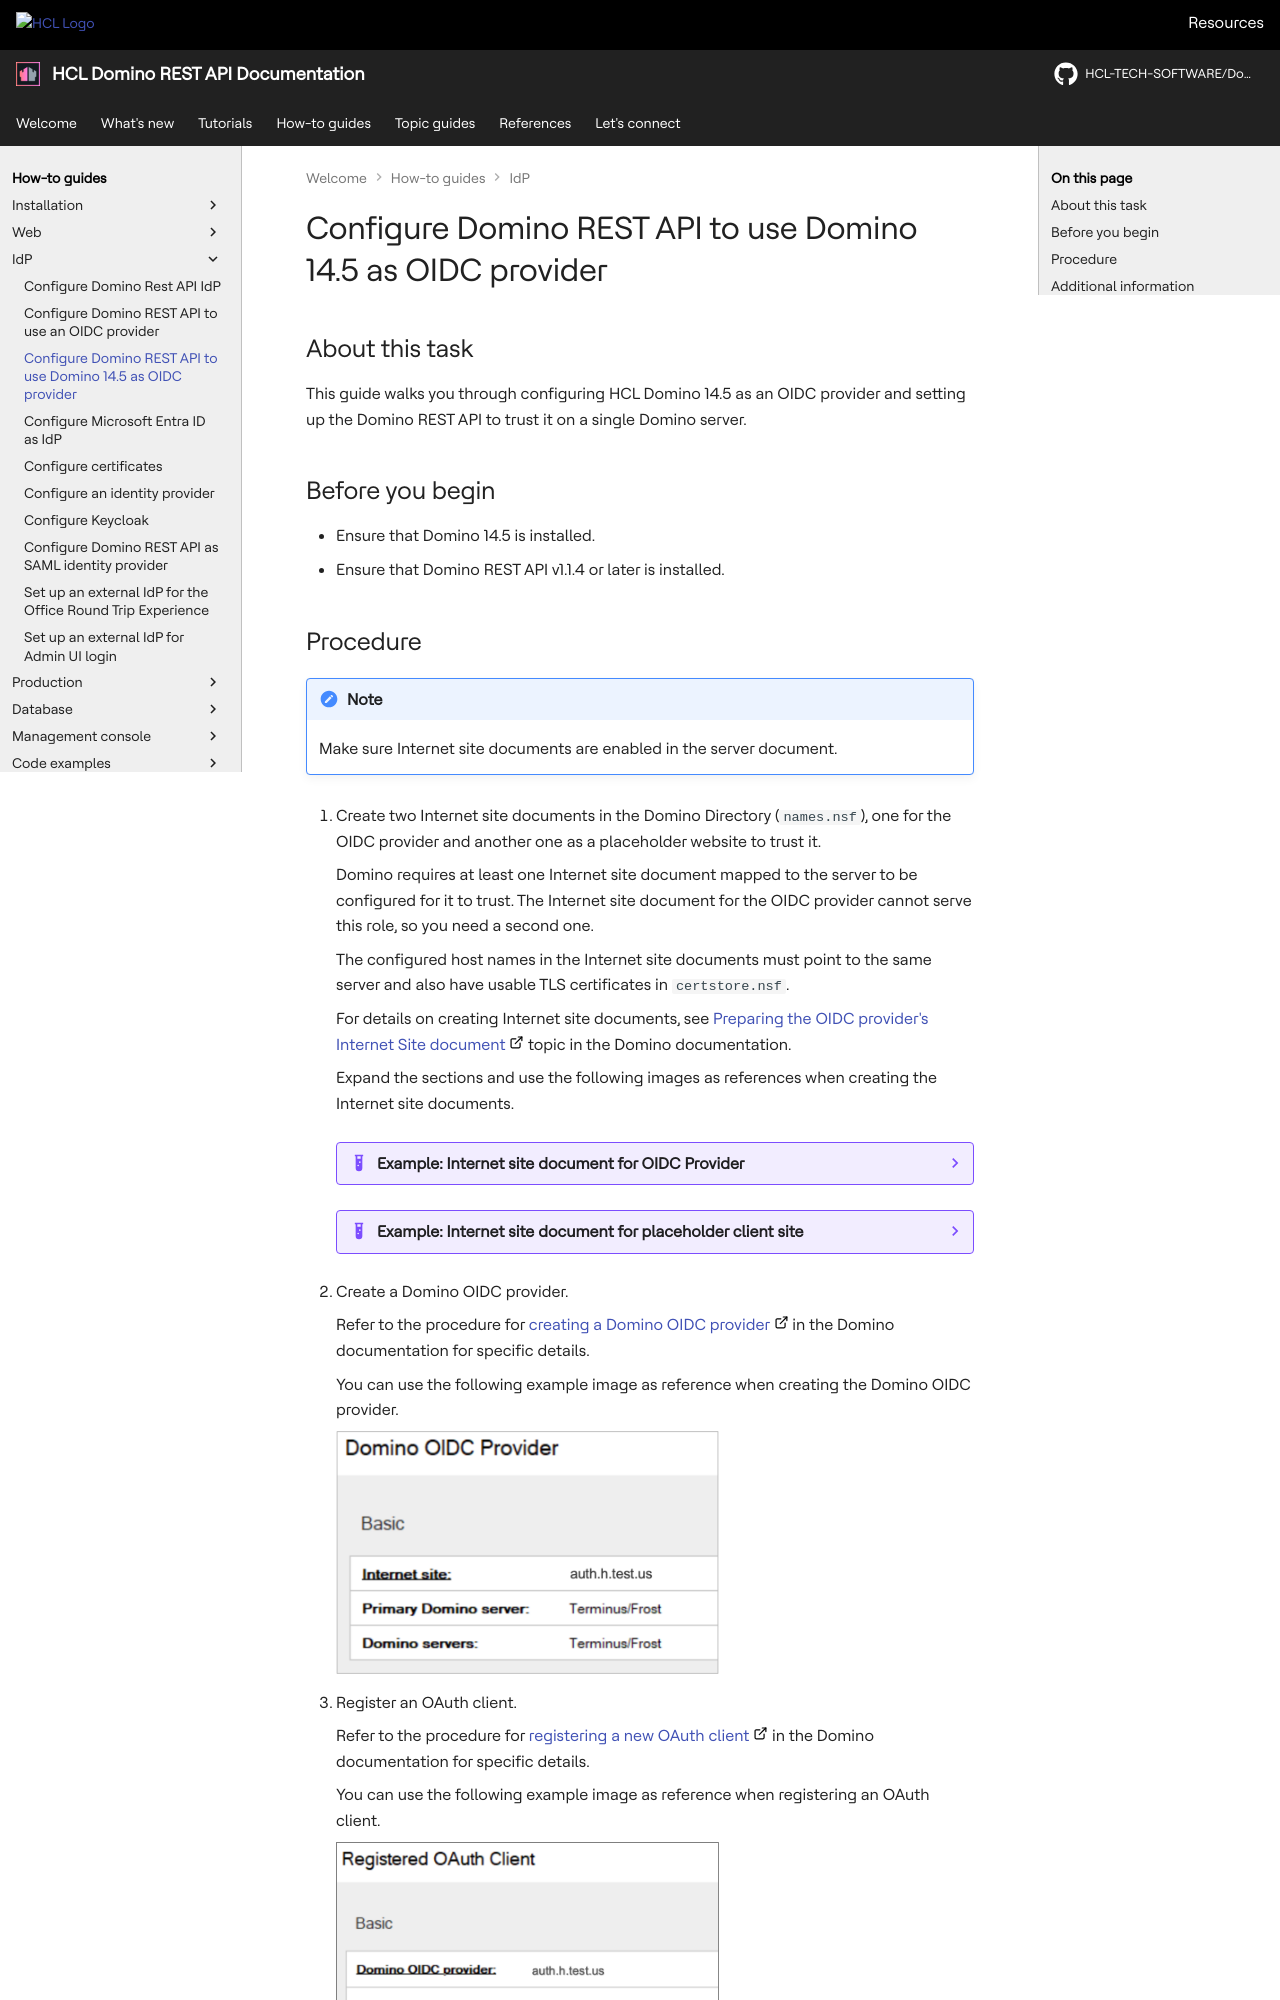

repository: HCL-TECH-SOFTWARE/Domino-rest-api · page: howto/IdP/configdomino145oidc.html · generator: mkdocs

# Configure Domino REST API to use Domino 14.5 as OIDC provider

## About this task

This guide walks you through configuring HCL Domino 14.5 as an OIDC provider and setting up the Domino REST API to trust it on a single Domino server.

## Before you begin

- Ensure that Domino 14.5 is installed.
- Ensure that Domino REST API v1.1.4 or later is installed.
